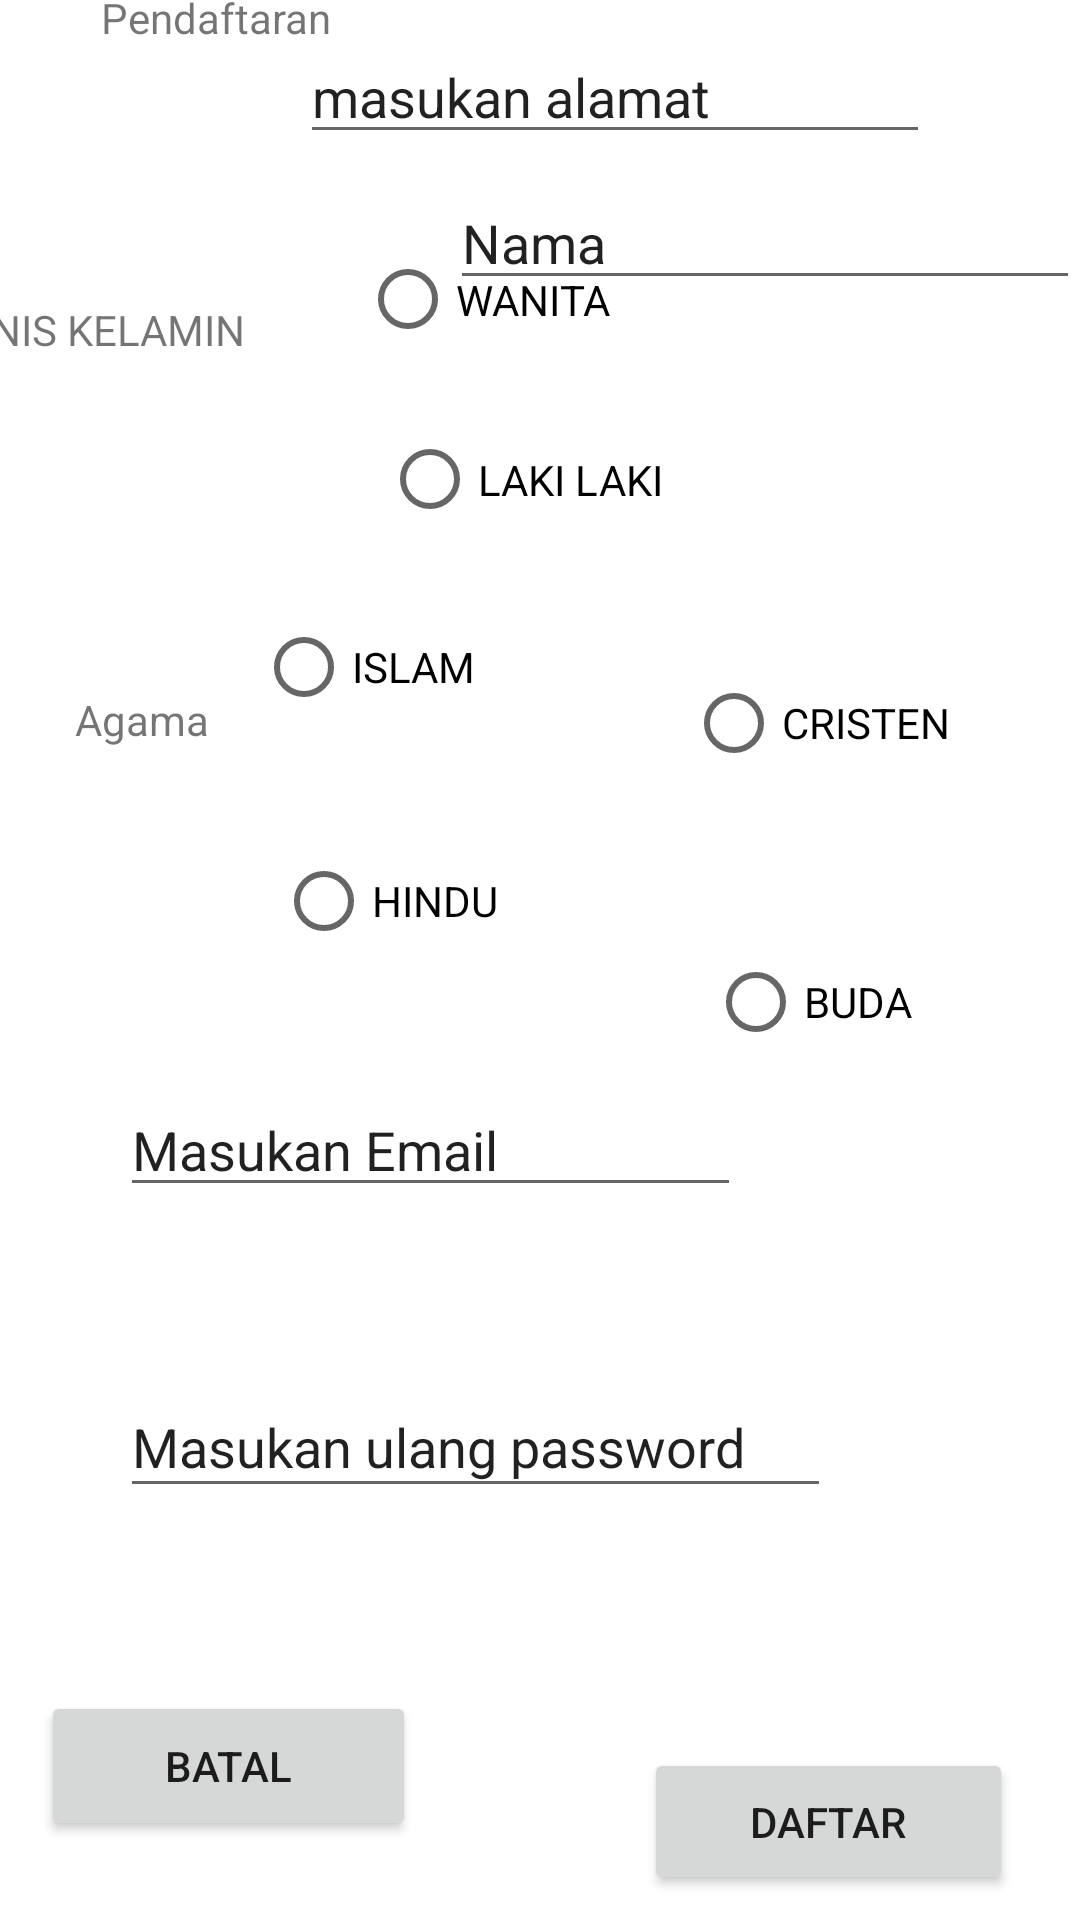

Layout XML and referenced resources for this Android screen:
<!-- AndroidManifest.xml: application theme Theme.Eksercise_1 -->
<!-- res/layout/pendaftaran.xml -->
<?xml version="1.0" encoding="utf-8"?>
<androidx.constraintlayout.widget.ConstraintLayout
    xmlns:android="http://schemas.android.com/apk/res/android"
    xmlns:app="http://schemas.android.com/apk/res-auto"
    xmlns:tools="http://schemas.android.com/tools"
    android:layout_width="match_parent"
    android:layout_height="match_parent">


    <EditText
        android:id="@+id/editTextTextPersonName"
        android:layout_width="wrap_content"
        android:layout_height="wrap_content"
        android:layout_marginStart="8dp"
        android:layout_marginLeft="8dp"
        android:layout_marginTop="10dp"
        android:layout_marginEnd="50dp"
        android:layout_marginRight="50dp"
        android:layout_marginBottom="16dp"
        android:ems="10"
        android:inputType="textPersonName"
        android:text="masukan alamat"
        app:layout_constraintBottom_toTopOf="@+id/radioButton"
        app:layout_constraintEnd_toEndOf="parent"
        app:layout_constraintHorizontal_bias="1.0"
        app:layout_constraintStart_toStartOf="parent"
        app:layout_constraintTop_toTopOf="parent" />

    <TextView
        android:id="@+id/textView2"
        android:layout_width="wrap_content"
        android:layout_height="wrap_content"
        android:layout_marginStart="60dp"
        android:layout_marginLeft="60dp"
        android:layout_marginTop="134dp"
        android:layout_marginEnd="37dp"
        android:layout_marginRight="37dp"
        android:layout_marginBottom="91dp"
        android:text="JENIS KELAMIN"
        app:layout_constraintBottom_toTopOf="@+id/textView3"
        app:layout_constraintEnd_toStartOf="@+id/radioButton"
        app:layout_constraintStart_toStartOf="parent"
        app:layout_constraintTop_toTopOf="parent" />

    <RadioButton
        android:id="@+id/radioButton"
        android:layout_width="119dp"
        android:layout_height="49dp"
        android:layout_marginStart="1dp"
        android:layout_marginLeft="1dp"
        android:layout_marginTop="8dp"
        android:layout_marginEnd="200dp"
        android:layout_marginRight="200dp"
        android:layout_marginBottom="8dp"
        android:text="WANITA"
        app:layout_constraintBottom_toTopOf="@+id/radioButton2"
        app:layout_constraintEnd_toEndOf="parent"
        app:layout_constraintStart_toEndOf="@+id/textView2"
        app:layout_constraintTop_toBottomOf="@+id/editTextTextPersonName" />

    <RadioButton
        android:id="@+id/radioButton2"
        android:layout_width="143dp"
        android:layout_height="39dp"
        android:layout_marginStart="1dp"
        android:layout_marginLeft="1dp"
        android:layout_marginTop="8dp"
        android:layout_marginEnd="2dp"
        android:layout_marginRight="2dp"
        android:layout_marginBottom="8dp"
        android:text="LAKI LAKI"
        app:layout_constraintBottom_toTopOf="@+id/radioButton3"
        app:layout_constraintEnd_toEndOf="parent"
        app:layout_constraintHorizontal_bias="0.394"
        app:layout_constraintStart_toEndOf="@+id/textView3"
        app:layout_constraintTop_toBottomOf="@+id/radioButton" />

    <TextView
        android:id="@+id/textView3"
        android:layout_width="wrap_content"
        android:layout_height="wrap_content"
        android:layout_marginStart="24dp"
        android:layout_marginLeft="24dp"
        android:layout_marginTop="20dp"
        android:layout_marginEnd="15dp"
        android:layout_marginRight="15dp"
        android:layout_marginBottom="147dp"
        android:text="Agama"
        app:layout_constraintBottom_toTopOf="@+id/editTextTextPersonName2"
        app:layout_constraintEnd_toStartOf="@+id/radioButton3"
        app:layout_constraintStart_toStartOf="parent"
        app:layout_constraintTop_toBottomOf="@+id/textView2" />

    <RadioButton
        android:id="@+id/radioButton3"
        android:layout_width="wrap_content"
        android:layout_height="wrap_content"
        android:layout_marginStart="100dp"
        android:layout_marginLeft="100dp"
        android:layout_marginTop="11dp"
        android:layout_marginEnd="35dp"
        android:layout_marginRight="35dp"
        android:layout_marginBottom="25dp"
        android:text="ISLAM"
        app:layout_constraintBottom_toTopOf="@+id/radioButton5"
        app:layout_constraintEnd_toStartOf="@+id/radioButton4"
        app:layout_constraintStart_toStartOf="parent"
        app:layout_constraintTop_toBottomOf="@+id/radioButton2" />

    <RadioButton
        android:id="@+id/radioButton4"
        android:layout_width="wrap_content"
        android:layout_height="wrap_content"
        android:layout_marginStart="35dp"
        android:layout_marginLeft="35dp"
        android:layout_marginTop="20dp"
        android:layout_marginEnd="58dp"
        android:layout_marginRight="58dp"
        android:layout_marginBottom="14dp"
        android:text="CRISTEN"
        app:layout_constraintBottom_toTopOf="@+id/radioButton6"
        app:layout_constraintEnd_toEndOf="parent"
        app:layout_constraintStart_toEndOf="@+id/radioButton3"
        app:layout_constraintTop_toBottomOf="@+id/radioButton2" />

    <RadioButton
        android:id="@+id/radioButton5"
        android:layout_width="wrap_content"
        android:layout_height="wrap_content"
        android:layout_marginStart="100dp"
        android:layout_marginLeft="100dp"
        android:layout_marginTop="5dp"
        android:layout_marginEnd="35dp"
        android:layout_marginRight="35dp"
        android:layout_marginBottom="18dp"
        android:text="HINDU"
        app:layout_constraintBottom_toTopOf="@+id/editTextTextPersonName2"
        app:layout_constraintEnd_toStartOf="@+id/radioButton6"
        app:layout_constraintStart_toStartOf="parent"
        app:layout_constraintTop_toBottomOf="@+id/radioButton3" />

    <RadioButton
        android:id="@+id/radioButton6"
        android:layout_width="74dp"
        android:layout_height="46dp"
        android:layout_marginStart="35dp"
        android:layout_marginLeft="35dp"
        android:layout_marginTop="14dp"
        android:layout_marginEnd="58dp"
        android:layout_marginRight="58dp"
        android:layout_marginBottom="208dp"
        android:text="BUDA"
        app:layout_constraintBottom_toTopOf="@+id/button2"
        app:layout_constraintEnd_toEndOf="parent"
        app:layout_constraintStart_toEndOf="@+id/radioButton5"
        app:layout_constraintTop_toBottomOf="@+id/radioButton4" />

    <EditText
        android:id="@+id/editTextTextPersonName2"
        android:layout_width="207dp"
        android:layout_height="40dp"
        android:layout_marginStart="40dp"
        android:layout_marginLeft="40dp"
        android:layout_marginTop="20dp"
        android:layout_marginEnd="175dp"
        android:layout_marginRight="175dp"
        android:layout_marginBottom="6dp"
        android:ems="10"
        android:inputType="textPersonName"
        android:text="Masukan Email"
        app:layout_constraintBottom_toTopOf="@+id/editTextTextPersonName3"
        app:layout_constraintEnd_toEndOf="parent"
        app:layout_constraintHorizontal_bias="0.0"
        app:layout_constraintStart_toStartOf="parent"
        app:layout_constraintTop_toBottomOf="@+id/radioButton5" />

    <EditText
        android:id="@+id/editTextTextPersonName3"
        android:layout_width="wrap_content"
        android:layout_height="wrap_content"
        android:layout_marginStart="40dp"
        android:layout_marginLeft="40dp"
        android:layout_marginTop="2dp"
        android:layout_marginEnd="175dp"
        android:layout_marginRight="175dp"
        android:layout_marginBottom="6dp"
        android:ems="10"
        android:inputType="textPersonName"
        android:text="Masukan Password"
        app:layout_constraintBottom_toTopOf="@+id/editTextTextPersonName4"
        app:layout_constraintEnd_toStartOf="@+id/editTextTextPersonName2"
        app:layout_constraintHorizontal_bias="0.0"
        app:layout_constraintStart_toStartOf="parent"
        app:layout_constraintTop_toBottomOf="@+id/editTextTextPersonName2" />

    <EditText
        android:id="@+id/editTextTextPersonName4"
        android:layout_width="237dp"
        android:layout_height="44dp"
        android:layout_marginStart="40dp"
        android:layout_marginLeft="40dp"
        android:layout_marginTop="1dp"
        android:layout_marginEnd="176dp"
        android:layout_marginRight="176dp"
        android:layout_marginBottom="31dp"
        android:ems="10"
        android:inputType="textPersonName"
        android:text="Masukan ulang password"
        app:layout_constraintBottom_toTopOf="@+id/button"
        app:layout_constraintEnd_toEndOf="parent"
        app:layout_constraintHorizontal_bias="0.0"
        app:layout_constraintStart_toStartOf="parent"
        app:layout_constraintTop_toBottomOf="@+id/editTextTextPersonName3" />

    <Button
        android:id="@+id/button"
        android:layout_width="125dp"
        android:layout_height="50dp"
        android:layout_marginStart="58dp"
        android:layout_marginLeft="58dp"
        android:layout_marginTop="30dp"
        android:layout_marginEnd="38dp"
        android:layout_marginRight="38dp"
        android:layout_marginBottom="40dp"
        android:text="Batal"
        app:layout_constraintBottom_toBottomOf="parent"
        app:layout_constraintEnd_toStartOf="@+id/button2"
        app:layout_constraintStart_toStartOf="parent"
        app:layout_constraintTop_toBottomOf="@+id/editTextTextPersonName4" />

    <Button
        android:id="@+id/button2"
        android:layout_width="123dp"
        android:layout_height="49dp"
        android:layout_marginStart="38dp"
        android:layout_marginLeft="38dp"
        android:layout_marginTop="80dp"
        android:layout_marginEnd="67dp"
        android:layout_marginRight="67dp"
        android:layout_marginBottom="85dp"
        android:text="Daftar"
        app:layout_constraintBottom_toBottomOf="parent"
        app:layout_constraintEnd_toEndOf="parent"
        app:layout_constraintStart_toEndOf="@+id/button"
        app:layout_constraintTop_toBottomOf="@+id/editTextTextPersonName4"
        app:layout_constraintVertical_bias="0.0" />

    <TextView
        android:id="@+id/textView4"
        android:layout_width="98dp"
        android:layout_height="19dp"
        android:layout_marginStart="5dp"
        android:layout_marginLeft="5dp"
        android:layout_marginTop="26dp"
        android:layout_marginEnd="200dp"
        android:layout_marginRight="200dp"
        android:layout_marginBottom="25dp"
        android:text="Pendaftaran"
        app:layout_constraintBottom_toTopOf="@+id/editTextTextPersonName"
        app:layout_constraintEnd_toEndOf="parent"
        app:layout_constraintStart_toStartOf="parent"
        app:layout_constraintTop_toTopOf="parent" />

    <EditText
        android:id="@+id/editTextTextPersonName5"
        android:layout_width="wrap_content"
        android:layout_height="wrap_content"
        android:layout_marginStart="2dp"
        android:layout_marginLeft="2dp"
        android:layout_marginTop="27dp"
        android:layout_marginBottom="2dp"
        android:ems="10"
        android:inputType="textPersonName"
        android:text="Nama"
        app:layout_constraintBottom_toTopOf="@+id/radioButton"
        app:layout_constraintEnd_toEndOf="parent"
        app:layout_constraintHorizontal_bias="1.0"
        app:layout_constraintStart_toEndOf="@+id/radioButton"
        app:layout_constraintTop_toBottomOf="@+id/editTextTextPersonName"
        app:layout_constraintVertical_bias="0.428" />

</androidx.constraintlayout.widget.ConstraintLayout>
<!-- resources referenced by this layout -->
<resources>
  <style name="Theme.Eksercise_1" parent="Theme.MaterialComponents.DayNight.DarkActionBar">
          
          <item name="colorPrimary">@color/purple_500</item>
          <item name="colorPrimaryVariant">@color/purple_700</item>
          <item name="colorOnPrimary">@color/white</item>
          
          <item name="colorSecondary">@color/teal_200</item>
          <item name="colorSecondaryVariant">@color/teal_700</item>
          <item name="colorOnSecondary">@color/black</item>
          
          <item name="android:statusBarColor" tools:targetApi="l">?attr/colorPrimaryVariant</item>
          
      </style>
  <color name="purple_500">#FF6200EE</color>
  <color name="purple_700">#FF3700B3</color>
  <color name="white">#FFFFFFFF</color>
  <color name="teal_200">#FF03DAC5</color>
  <color name="teal_700">#FF018786</color>
  <color name="black">#FF000000</color>
</resources>
